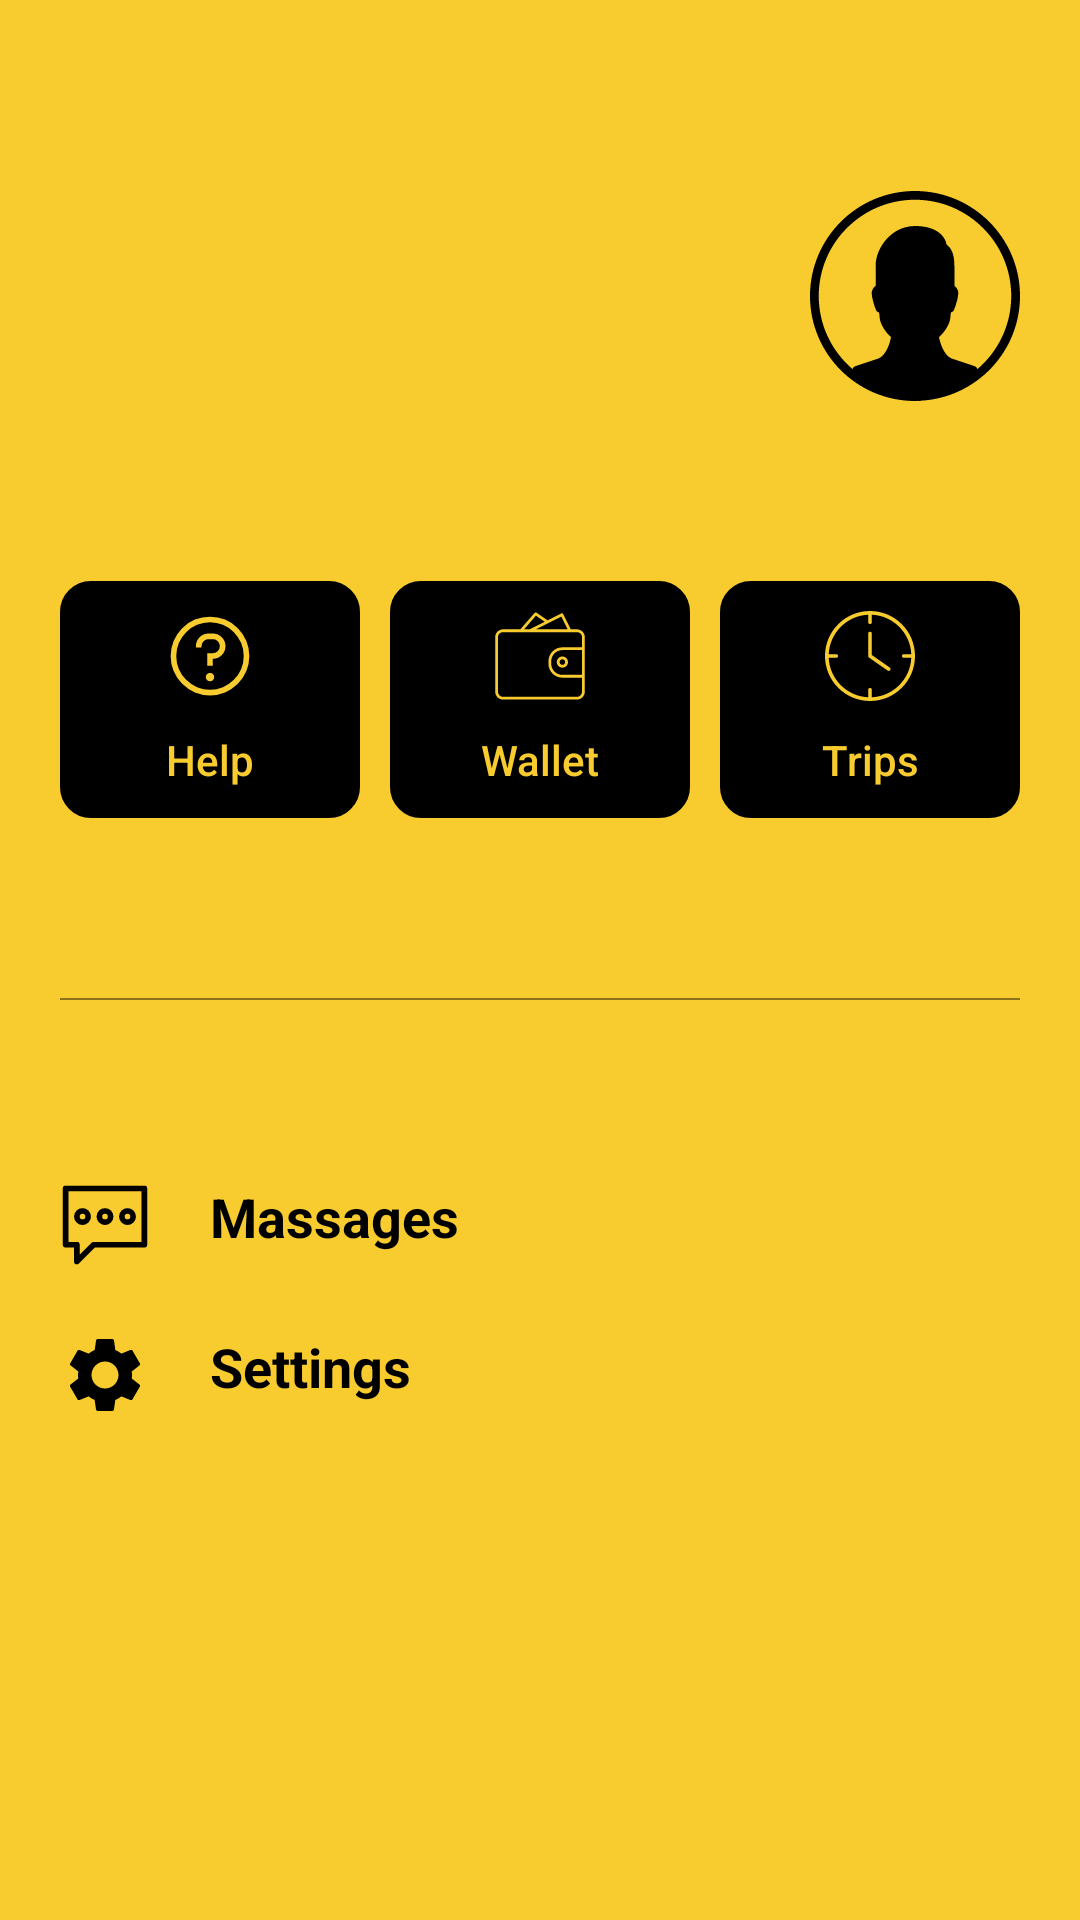

Write the Android layout XML for this screen, with the resource values it uses.
<!-- AndroidManifest.xml: application theme Theme.AppCompat.Light.NoActionBar -->
<!-- res/layout/activity_profile_info.xml -->
<?xml version="1.0" encoding="utf-8"?>
<androidx.constraintlayout.widget.ConstraintLayout xmlns:android="http://schemas.android.com/apk/res/android"
    xmlns:tools="http://schemas.android.com/tools"
    android:layout_width="match_parent"
    xmlns:app="http://schemas.android.com/apk/res-auto"
    android:background="@color/backgroundColor"
    android:layout_height="match_parent">
    <TextView
        android:id="@+id/tvPhoneNum"
        android:layout_width="wrap_content"
        android:layout_height="wrap_content"
        android:textSize="28sp"
        android:layout_marginHorizontal="20dp"
        android:layout_marginVertical="80dp"
        app:layout_constraintStart_toStartOf="parent"
        app:layout_constraintTop_toTopOf="parent"
        android:textColor="@color/black"
        android:textStyle="bold"/>
    <ImageView
        android:id="@+id/image"
        android:layout_width="wrap_content"
        android:layout_height="wrap_content"
        android:src="@drawable/ic_user_profile_70"
        app:layout_constraintEnd_toEndOf="parent"
        app:layout_constraintTop_toTopOf="@id/tvPhoneNum"
        android:layout_marginEnd="20dp"
        app:layout_constraintBottom_toBottomOf="@id/tvPhoneNum"/>
    <LinearLayout
        android:id="@+id/linear"
        android:layout_width="match_parent"
        android:layout_height="wrap_content"
        app:layout_constraintStart_toStartOf="@id/tvPhoneNum"
        app:layout_constraintEnd_toEndOf="@id/image"
        app:layout_constraintTop_toBottomOf="@id/image"
        android:layout_marginHorizontal="20dp"
        android:layout_marginVertical="60dp"
        android:orientation="horizontal">
        <Button
            android:id="@+id/btnHelp"
            android:layout_width="wrap_content"
            android:layout_height="wrap_content"
            android:background="@drawable/tv_stroke"
            android:backgroundTint="@color/black"
            android:drawableTop="@drawable/ic_help"
            android:drawableTint="@color/backgroundColor"
            android:drawablePadding="10dp"
            android:text="@string/help"
            android:padding="10dp"
            android:layout_weight="1"
            android:textColor="@color/backgroundColor"
            android:textAllCaps="false"
            tools:targetApi="m"
            style="?android:attr/buttonBarButtonStyle" />
        <Button
            android:id="@+id/btnWallet"
            android:layout_width="wrap_content"
            android:layout_height="wrap_content"
            android:background="@drawable/tv_stroke"
            android:backgroundTint="@color/black"
            android:drawableTop="@drawable/ic_wallet"
            android:layout_marginHorizontal="10dp"
            android:drawableTint="@color/backgroundColor"
            android:drawablePadding="10dp"
            android:text="@string/wallet"
            android:padding="10dp"
            android:layout_weight="1"
            android:textColor="@color/backgroundColor"
            android:textAllCaps="false"
            tools:targetApi="m"
            style="?android:attr/buttonBarButtonStyle" />
        <Button
            android:id="@+id/btnTrips"
            android:layout_width="wrap_content"
            android:layout_height="wrap_content"
            android:background="@drawable/tv_stroke"
            android:backgroundTint="@color/black"
            android:drawableTop="@drawable/ic_trips"
            android:drawableTint="@color/backgroundColor"
            android:drawablePadding="10dp"
            android:text="@string/trips"
            android:padding="10dp"
            android:layout_weight="1"
            android:textColor="@color/backgroundColor"
            android:textAllCaps="false"
            tools:targetApi="m"
            style="?android:attr/buttonBarButtonStyle" />
    </LinearLayout>

    <View
        android:id="@+id/divider1"
        android:layout_width="match_parent"
        android:layout_height="0.5dp"
        android:orientation="horizontal"
        android:background="@color/gray"
        app:layout_constraintTop_toBottomOf="@id/linear"
        app:layout_constraintStart_toStartOf="@id/linear"
        app:layout_constraintEnd_toEndOf="@id/linear"
        android:layout_marginHorizontal="20dp"
        android:layout_marginVertical="60dp"/>

    <TextView
        android:id="@+id/tvMassage"
        android:layout_width="wrap_content"
        android:layout_height="wrap_content"
        android:textColor="@color/grayLines"
        android:textStyle="bold"
        android:textSize="18sp"
        android:text="@string/massage"
        android:drawablePadding="20dp"
        app:layout_constraintTop_toBottomOf="@id/divider1"
        app:layout_constraintStart_toStartOf="@id/divider1"
        android:layout_marginTop="60dp"
        app:drawableStartCompat="@drawable/ic_messages" />
    <TextView
        android:id="@+id/tvSettings"
        android:layout_width="wrap_content"
        android:layout_height="wrap_content"
        android:textColor="@color/grayLines"
        android:textStyle="bold"
        android:textSize="18sp"
        android:text="@string/setting"
        android:drawablePadding="20dp"
        app:layout_constraintTop_toBottomOf="@id/tvMassage"
        app:layout_constraintStart_toStartOf="@id/linear"
        android:layout_marginTop="20dp"
        app:drawableStartCompat="@drawable/ic_settings" />

</androidx.constraintlayout.widget.ConstraintLayout>
<!-- resources referenced by this layout -->
<resources>
  <color name="backgroundColor">#F8CB2E</color>
  <color name="black">#FF000000</color>
  <color name="gray">#72000000</color>
  <color name="grayLines">#000</color>
  <!-- drawable ic_help (drawable) -->
  <vector android:height="30dp" android:viewportHeight="32"
      android:viewportWidth="32" android:width="30dp" xmlns:android="http://schemas.android.com/apk/res/android">
      <path android:fillColor="@color/grayLines" android:pathData="M16,2A14,14 0,1 0,30 16,14 14,0 0,0 16,2ZM16,28A12,12 0,1 1,28 16,12 12,0 0,1 16,28Z"/>
      <path android:fillColor="@color/grayLines" android:pathData="M16,23.5m-1.5,0a1.5,1.5 0,1 1,3 0a1.5,1.5 0,1 1,-3 0"/>
      <path android:fillColor="@color/grayLines" android:pathData="M17,8H15.5A4.49,4.49 0,0 0,11 12.5V13h2v-0.5A2.5,2.5 0,0 1,15.5 10H17a2.5,2.5 0,0 1,0 5H15v4.5h2V17a4.5,4.5 0,0 0,0 -9Z"/>
  </vector>
  <!-- drawable ic_messages (drawable) -->
  <vector android:height="30dp" android:viewportHeight="32"
      android:viewportWidth="32" android:width="30dp" xmlns:android="http://schemas.android.com/apk/res/android">
      <path android:fillColor="#00000000"
          android:pathData="M2,3l0,20l4,0l0,6l6,-6l18,0l0,-20z"
          android:strokeColor="@color/grayLines" android:strokeLineJoin="round" android:strokeWidth="2"/>
      <path android:fillColor="#00000000"
          android:pathData="M8,13m-2,0a2,2 0,1 1,4 0a2,2 0,1 1,-4 0"
          android:strokeColor="@color/grayLines" android:strokeLineJoin="round" android:strokeWidth="2"/>
      <path android:fillColor="#00000000"
          android:pathData="M16,13m-2,0a2,2 0,1 1,4 0a2,2 0,1 1,-4 0"
          android:strokeColor="@color/grayLines" android:strokeLineJoin="round" android:strokeWidth="2"/>
      <path android:fillColor="#00000000"
          android:pathData="M24,13m-2,0a2,2 0,1 1,4 0a2,2 0,1 1,-4 0"
          android:strokeColor="@color/grayLines" android:strokeLineJoin="round" android:strokeWidth="2"/>
  </vector>
  <!-- drawable ic_trips (drawable) -->
  <vector android:height="30dp" android:viewportHeight="488"
      android:viewportWidth="488" android:width="30dp" xmlns:android="http://schemas.android.com/apk/res/android">
      <path android:fillColor="@color/grayLines" android:pathData="M351.1,306.6l-97.1,-67.9v-116.7c0,-5.5 -4.5,-10 -10,-10s-10,4.5 -10,10v122c0,3.3 1.6,6.3 4.3,8.2l101.4,70.9c1.7,1.2 3.7,1.8 5.7,1.8v0c3.1,0 6.2,-1.5 8.2,-4.4C356.7,316 355.6,309.8 351.1,306.6z"/>
      <path android:fillColor="@color/grayLines" android:pathData="M416.4,71.6L416.4,71.6c-46.2,-46.2 -107.4,-71.6 -172.4,-71.6s-126.2,25.4 -172.4,71.6C25.4,117.8 0,179 0,244s25.4,126.2 71.6,172.4c46.2,46.2 107.4,71.6 172.4,71.6s126.2,-25.4 172.4,-71.6s71.6,-107.4 71.6,-172.4S462.6,117.8 416.4,71.6zM254,467.8L254,467.8v-40.8c0,-5.5 -4.5,-10 -10,-10s-10,4.5 -10,10v40.8c-115.6,-5.1 -208.7,-98.2 -213.8,-213.8L61,254c5.5,0 10,-4.5 10,-10s-4.5,-10 -10,-10L20.2,234c5.1,-115.6 98.2,-208.7 213.8,-213.8v40.8c0,5.5 4.5,10 10,10s10,-4.5 10,-10v-40.8c115.6,5.1 208.7,98.2 213.8,213.8L427,234c-5.5,0 -10,4.5 -10,10s4.5,10 10,10h40.8C462.7,369.6 369.6,462.7 254,467.8z"/>
  </vector>
  <!-- drawable tv_stroke (drawable) -->
  <?xml version="1.0" encoding="utf-8"?>
  <shape xmlns:android="http://schemas.android.com/apk/res/android">
      <stroke android:width="0.5dp" android:color="@color/grayLines"/>
      <corners android:radius="10dp"/>
  </shape>
  <string name="help">Help</string>
  <string name="massage">Massages</string>
  <string name="setting">Settings</string>
  
      //settings
  <string name="trips">Trips</string>
  <string name="wallet">Wallet</string>
</resources>
